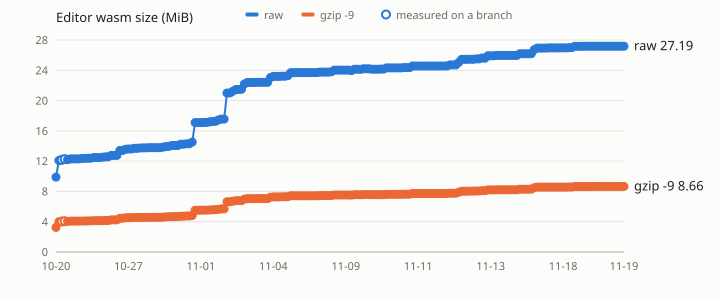

Values plotted in this chart, from the file beside it:
date, commit, pr, raw_bytes, gzip_bytes, ref
2026-10-20, 4ece1b1d395eb89b45e5574009917f6a5f62a94f, , 10373991, 3405489, main
2026-10-24, 3ff03cf84372b39ec69848d83d266a193058e0f2, , 12670295, 4202645, main
2026-10-24, 5cb7a0a2f699e8da0af0436545eeeab519a5b32d, , 12763446, 4227451, story/text-kerning
2026-10-24, 3082c822b03d831f29be974c3d532b309d73ab3f, , 12866733, 4268422, story/text-on-path
2026-10-24, 29a258cb7296cb25c6490865225e3553f293d6d5, 191, 12788467, 4232978, main
2026-10-25, 63aa7d18e1e3dd4abede72aeddc72da16be24b64, 190, 12897126, 4275845, main
2026-10-25, d3204bafc7a4998a9b5b0cb761eb7ced4babb732, 192, 12898630, 4275705, main
2026-10-25, cd9a835a71649da67c8956354ff62dacbe4b53e8, 194, 12898630, 4275705, main
2026-10-25, 6be85acd88eeae93c76c99207d774557501f9d9b, 195, 12898630, 4275705, main
2026-10-25, d979b24019d8efdad7540d111dee88279240bfb7, 193, 12962974, 4295831, main
2026-10-25, 7046e1275dfa8f9c71609e4e0a53f1dd3be6a9d6, 196, 12962974, 4295831, main
2026-10-26, 63745185da1c6fce0aaa7afc08241b715e216d82, 197, 12992697, 4308490, main
2026-10-26, a1ccf09bc9e2fcc3de8b18ecf045dcc5c409bbf1, 198, 12992697, 4308490, main
2026-10-26, ee0f2abec8522f7c57cbdcb8b8d1c9f35df5c114, 199, 13079364, 4328804, main
2026-10-26, 8f2e4f34307845f1620758ec662ab91079c1fe74, 200, 13079364, 4328804, main
2026-10-26, 99eb1c75a8fb72c1ecf7c027fde31cecb6eccc90, 201, 13079364, 4328804, main
2026-10-26, cf0865c8b09167ac764e71b5a676b5274d1215d9, 202, 13122224, 4343306, main
2026-10-26, 4219c877a801d6ba20aee8bec5df580c55f1a301, 203, 13173378, 4363343, main
2026-10-26, 8b3628b832fefcee04d2938cae5363da7fdbff6f, 204, 13178183, 4366095, main
2026-10-26, d5e3a0bee5bc2bd165d0aed2a1847467a32c47ac, 205, 13378939, 4442173, main
2026-10-27, 53dd79d82fca15c0fe76f5557ec139c258e6acbb, 206, 13378939, 4442173, main
2026-10-27, b30718b1c6354e9ed0341fd94f40aa782d9002ce, 208, 13380269, 4443005, main
2026-10-27, e3f48e48901b9ec52dca4e77cdbcbf01fd9ff9a1, 207, 14059581, 4672553, main
2026-10-27, 41ee91178a65a214805ca191362bd0038231f020, 209, 14064244, 4674174, main
2026-10-27, 704eaab0bb737431605bdd3713fbdd3bf9b6a2b5, 210, 14240936, 4735673, main
2026-10-27, ed98d6e3b6f93b09b746aaff460ce8ad7dd37208, 211, 14265958, 4745475, main
2026-10-27, fd6baf5e3c30c588da615ab2f79e0223697335b5, 212, 14265958, 4745475, main
2026-10-28, 7068fc8d65dcc1f4f071aadc549fbcf83102dff9, 213, 14366647, 4783587, main
2026-10-28, da69beffc51a95389a02fde1622c654144c0f134, 214, 14366647, 4783587, main
2026-10-28, 849427512cc918658a4fe1193c90e4ddd84f17ea, 215, 14396832, 4794704, main
2026-10-29, 5801a6959a14698c8b5404a9fc5ac68ec312180e, 216, 14411532, 4797193, main
2026-10-29, 439ccf3799b5b09a07492626e4945993b312ac18, 217, 14411546, 4797027, main
2026-10-29, a8fa24164b601779b532acb6f30c3a0ba5fd4903, 218, 14450779, 4799148, main
2026-10-29, 3d883bb83ccc683b306f6112cc44fd0ba73a8201, 219, 14450779, 4799148, main
2026-10-29, faeb6f07fd36e959d2d18e153a9a5c7c2333737d, 220, 14450779, 4799148, main
2026-10-29, d6df9c75f3e92ebaddcda16fe51aa5e05ec1cae0, 221, 14450779, 4799148, main
2026-10-29, db776a01d69416d824b1cf58ad0eed8cf6eb0a14, 222, 14450779, 4799148, main
2026-10-30, 6e3f91383c5fa7d8671cff6d5d9acff2db4833c9, 223, 14529447, 4827992, main
2026-10-30, 4cb8df34f1c419fe6939ca0edef899558411bff5, 224, 14614406, 4856290, main
2026-10-30, 80439436658401626400f1bc110250073595d444, 226, 14645104, 4868842, main
2026-10-30, 3b58ab467c6b0bc23f9c78000ef966db893b0665, 225, 14750177, 4904685, main
2026-10-30, abf845fd96aa9107b58a171d81870208db2a4753, 227, 14755669, 4906498, main
2026-10-31, 54c74ccf75a7e1712d4e1e9f87a30ca5387db7ba, 229, 14755669, 4906498, main
2026-10-31, 59595a9ab82485fce4359fbca5f622fcb51c0951, 230, 14927427, 4962984, main
2026-10-31, d8b79e64b22e747919ceaf519c602b312ab89d16, 231, 14927427, 4962984, main
2026-10-31, 5ddddab987dfb64db8c15b68a43b029bd0dabf46, 232, 14980819, 4982197, main
2026-10-31, 31abeadd29af7e0bf0ebb818daeae6563f3f7f00, 233, 14980819, 4982197, main
2026-10-31, cfb204d4fdd2bd9724c7fa80692ffa10c2fec01d, 234, 15217217, 5057735, main
2026-10-31, 974867d7f8426ad1f819816fe5f68bcd874b1f19, 228, 17917155, 5789917, main
2026-11-01, 6497bb8ae1162da93fd25c377d68f1806d0a00bd, 235, 17917155, 5789917, main
2026-11-01, b7b45faea9e73c650c122c19cf2c1674194f60ad, 236, 17917155, 5789917, main
2026-11-01, 75d54938d71d40efabf7af3e49c10840b34582a5, 237, 17951378, 5799770, main
2026-11-01, 0e42d620e6bcbfef7160b2ef602415353ac972db, 240, 17950084, 5799870, main
2026-11-01, c52d775c4cad4f3ab00c96dcb9583c35b31c0bd7, 238, 18012858, 5822601, main
2026-11-01, 2f12de820eb4c299920cbaff8bfa335289bbf2e8, 239, 18082658, 5845024, main
2026-11-01, b218736238497353a2d5826d09087ac14662559b, 241, 18102554, 5853359, main
2026-11-01, d4ae0458b099fc5b3ed26032b7bc96343c52219e, 243, 18275146, 5917273, main
2026-11-02, 8a84e70dbe32998e2f77c5b8d7628e4efa8b8c9c, 246, 18409073, 5966834, main
2026-11-02, 595d18bee25c7de26915ac3cd301f4ae6ce8062c, 245, 18409073, 5966834, main
2026-11-02, e77fb42dc96e5d59cfa6bfd552ea1f6b38cb8586, 244, 22019127, 6945656, main
... 137 more rows
